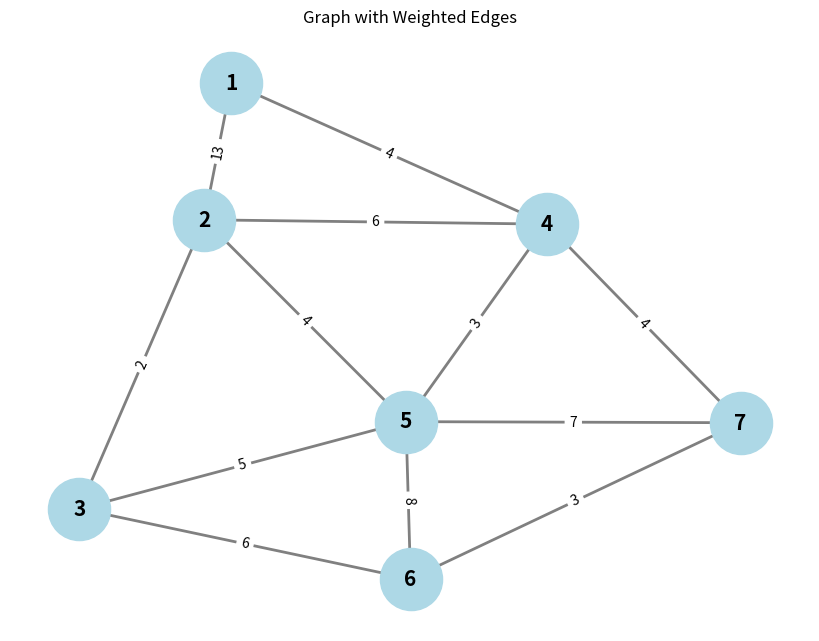

Generate this figure with matplotlib:
import sys

# Function to find the vertex with the minimum distance that hasn't been visited
def min_distance(dist, visited, V):
    min_val = sys.maxsize
    min_index = -1
    
    for v in range(V):
        if dist[v] < min_val and not visited[v]:
            min_val = dist[v]
            min_index = v
    
    return min_index

# Dijkstra's algorithm to find the shortest path from source to all other vertices
def dijkstra(graph, src):
    V = len(graph)
    dist = [sys.maxsize] * V  # Distance from source to all vertices
    dist[src] = 0  # Distance from source to itself is always 0
    visited = [False] * V  # Track visited vertices
    
    for _ in range(V):
        u = min_distance(dist, visited, V)  # Select the minimum distance vertex
        visited[u] = True
        
        # Update the distance value of the adjacent vertices of the chosen vertex
        for v in range(V):
            if graph[u][v] > 0 and not visited[v] and dist[u] != sys.maxsize and dist[u] + graph[u][v] < dist[v]:
                dist[v] = dist[u] + graph[u][v]
    
    # Print the result
    print("Vertex\tDistance from Source")
    for i in range(V):
        print(f"{i}\t\t{dist[i]}")

# Example graph represented as an adjacency matrix
graph = [[0, 10, 0, 0, 0, 0],
         [10, 0, 5, 0, 0, 0],
         [0, 5, 0, 20, 1, 0],
         [0, 0, 20, 0, 2, 1],
         [0, 0, 1, 2, 0, 2],
         [0, 0, 0, 1, 2, 0]]

dijkstra(graph, 0)  # Run Dijkstra's algorithm from vertex 0


# Import necessary libraries
import networkx as nx
import matplotlib.pyplot as plt

# Create an empty undirected weighted graph
G = nx.Graph()

# Add nodes to the graph
nodes_list = [1, 2, 3, 4, 5, 6, 7]
G.add_nodes_from(nodes_list)

# Add weighted edges to the graph
edges_list = [
    (1, 2, 13), (1, 4, 4), (2, 3, 2), (2, 4, 6), (2, 5, 4),
    (3, 5, 5), (3, 6, 6), (4, 5, 3), (4, 7, 4), (5, 6, 8),
    (5, 7, 7), (6, 7, 3)
]
G.add_weighted_edges_from(edges_list)

# Draw the graph
plt.figure(figsize=(8, 6))
pos = nx.spring_layout(G)  # Define the layout for node positions
weight_labels = nx.get_edge_attributes(G, 'weight')

# Draw nodes and edges
nx.draw(G, pos, with_labels=True, node_color='lightblue', node_size=2000, font_size=15, font_color='black', font_weight='bold', edge_color='gray', width=2)

# Draw edge labels (weights)
nx.draw_networkx_edge_labels(G, pos, edge_labels=weight_labels)

# Show the plot
plt.title("Graph with Weighted Edges")
plt.show()

# Find the shortest paths from node 1 using edge weights
shortest_paths_from_1 = nx.shortest_path(G, source=1, weight="weight")

# Find the shortest path from node 1 to node 6
shortest_path_1_to_6 = nx.shortest_path(G, source=1, target=6, weight="weight")

# Find the length of the shortest path from node 1 to node 6
shortest_path_length_1_to_6 = nx.shortest_path_length(G, source=1, target=6, weight="weight")

# Print the results
print("All shortest paths from node 1: ", shortest_paths_from_1)
print("Shortest path from node 1 to node 6: ", shortest_path_1_to_6)
print("Length of the shortest path from node 1 to node 6: ", shortest_path_length_1_to_6)
